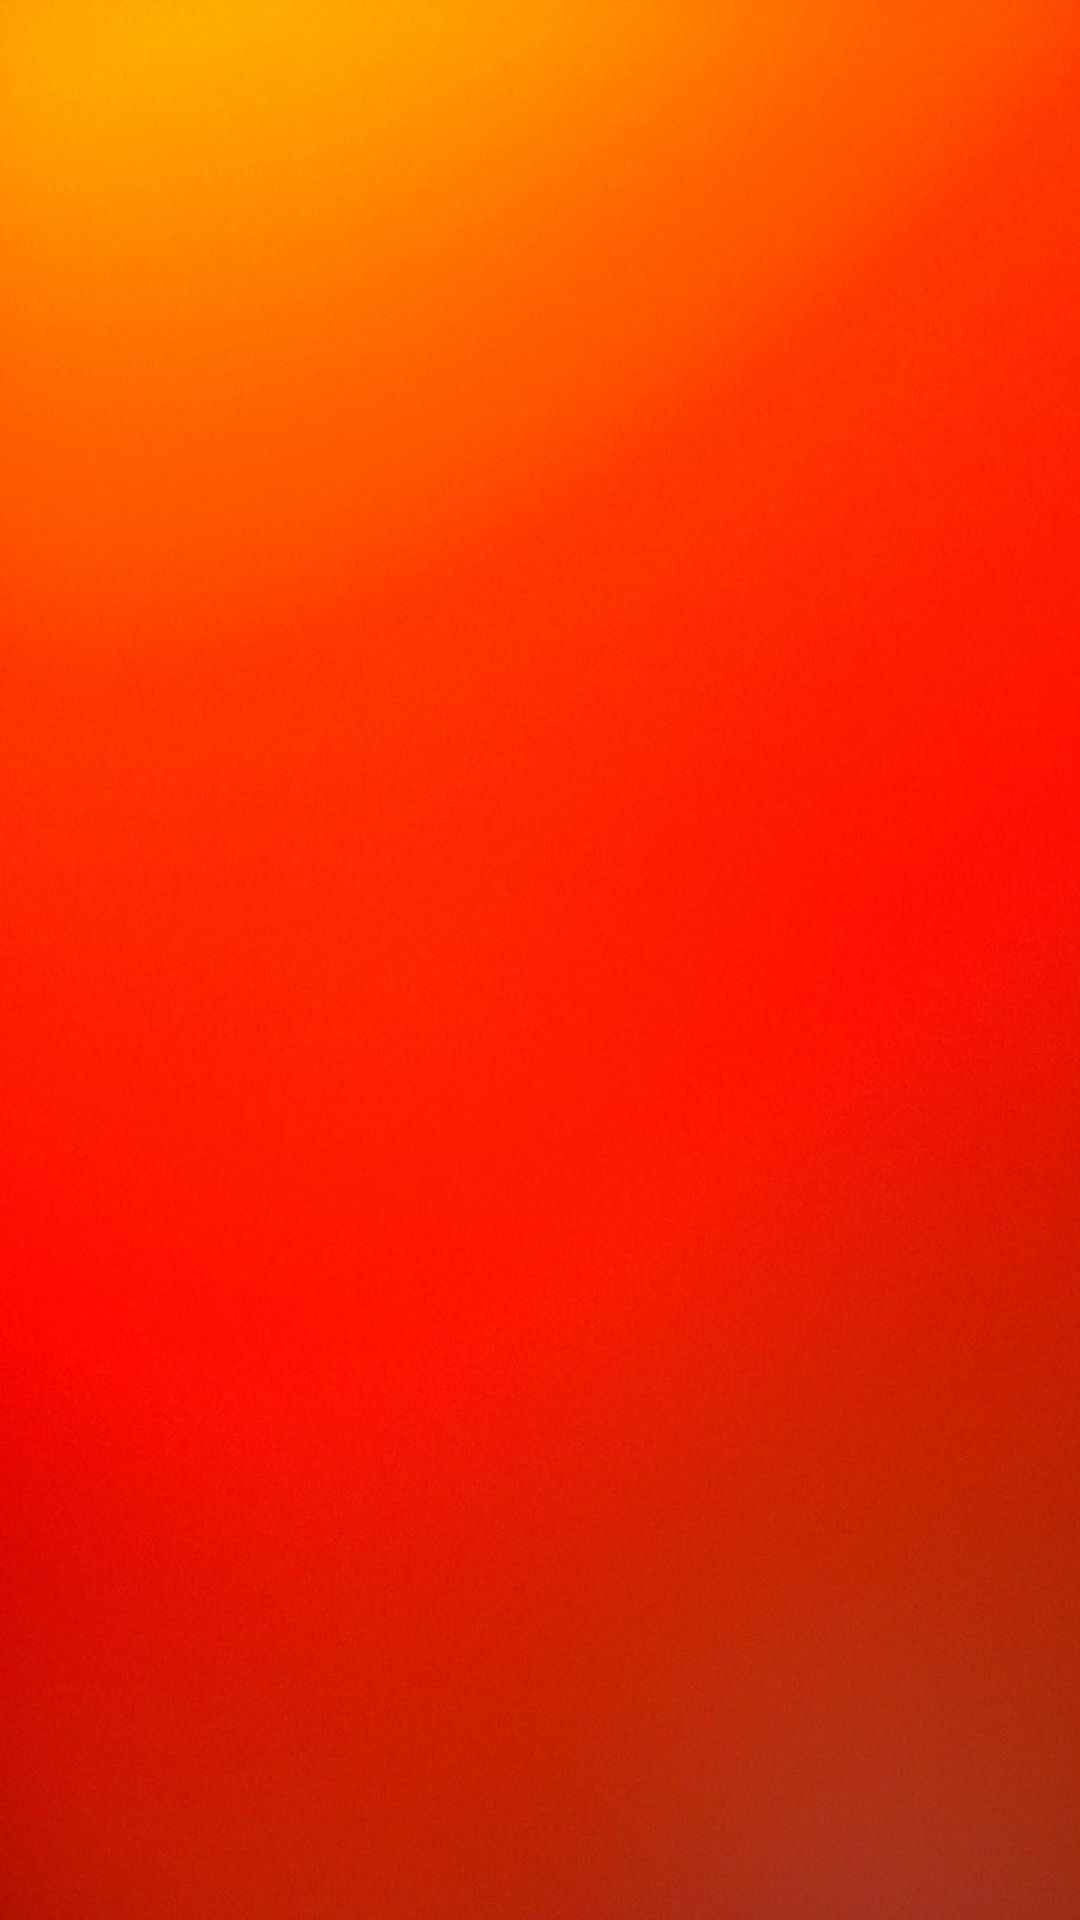

This screen was rendered from an Android layout file. Write that file and the resources it references.
<!-- AndroidManifest.xml: application theme AppTheme -->
<!-- res/layout/activity_read_mail.xml -->
<?xml version="1.0" encoding="utf-8"?>
<RelativeLayout xmlns:android="http://schemas.android.com/apk/res/android"
    xmlns:app="http://schemas.android.com/apk/res-auto"
    xmlns:tools="http://schemas.android.com/tools"
    android:layout_width="match_parent"
    android:layout_height="match_parent"
    android:paddingBottom="16dp"
    android:paddingLeft="16dp"
    android:paddingRight="16dp"
    android:paddingTop="16dp"
    android:id="@+id/readlayout"
    android:background="@drawable/img2"
    tools:context=".ReadMail">


   <TextView
        android:layout_width="wrap_content"
        android:layout_height="wrap_content"
        android:layout_centerHorizontal="true"
        android:id="@+id/textView" />
   <ListView
       android:layout_width="wrap_content"
       android:layout_height="wrap_content"
       android:id="@+id/window_list"
       android:layout_below="@+id/textView"/>


</RelativeLayout>
<!-- resources referenced by this layout -->
<resources>
  <!-- drawable img2: jpg bitmap (drawable, 105398 bytes) -->
  <style name="AppTheme" parent="Theme.AppCompat.Light.DarkActionBar">
          
          <item name="colorPrimary">@color/colorBack</item>
          <item name="colorPrimaryDark">@color/colorBack</item>
          <item name="colorAccent">@color/colorBack</item>
      </style>
  <color name="colorBack">#000000</color>
</resources>
